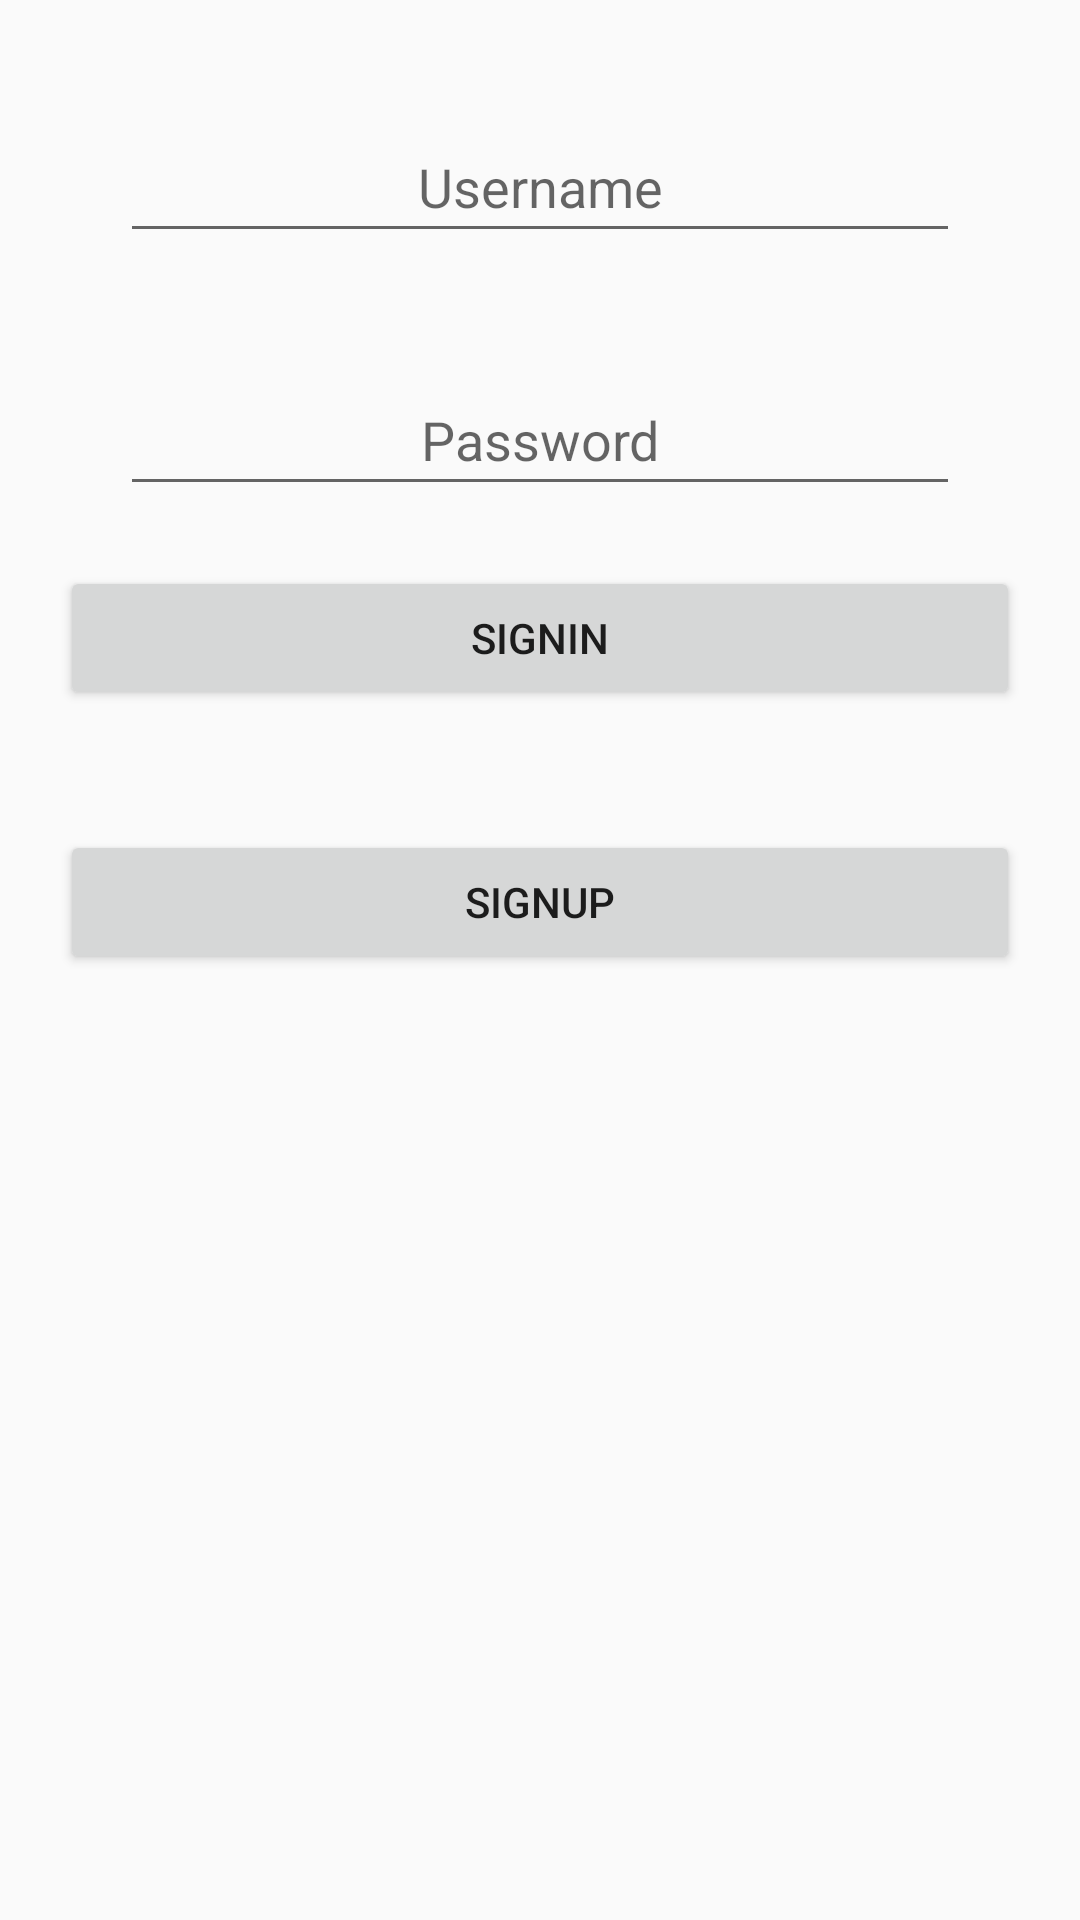

This screen was rendered from an Android layout file. Write that file and the resources it references.
<!-- AndroidManifest.xml: application theme AppTheme -->
<!-- res/layout/activity_main.xml -->
<?xml version="1.0" encoding="utf-8"?>
<LinearLayout xmlns:android="http://schemas.android.com/apk/res/android"
    xmlns:app="http://schemas.android.com/apk/res-auto"
    xmlns:tools="http://schemas.android.com/tools"
    android:layout_width="match_parent"
    android:orientation="vertical"
    android:layout_height="match_parent"
    tools:context=".MainActivity">
<EditText
    android:id="@+id/name"
    android:layout_width="match_parent"
    android:layout_height="wrap_content"
    android:hint="Username"
    android:padding="10dp"
    android:textAlignment="center"
    android:layout_margin="40dp"/>

    <EditText
        android:id="@+id/pwd"
        android:layout_width="match_parent"
        android:layout_height="wrap_content"
        android:hint="Password"
        android:padding="10dp"

        android:textAlignment="center"
        android:layout_marginLeft="40dp"
        android:layout_marginRight="40dp"/>

        <Button
            android:layout_margin="20dp"
            android:id="@+id/signin"
            android:layout_width="match_parent"
            android:layout_height="wrap_content"
            android:text="SignIn"
            />
        <Button
            android:id="@+id/signup"
            android:layout_margin="20dp"
            android:layout_width="match_parent"
            android:layout_height="wrap_content"
            android:text="Signup"
            />


</LinearLayout>
<!-- resources referenced by this layout -->
<resources>
  <style name="AppTheme" parent="Theme.AppCompat.Light.NoActionBar">
          
          <item name="colorPrimary">@color/colorPrimary</item>
          <item name="colorPrimaryDark">@color/colorPrimaryDark</item>
          <item name="colorAccent">@color/colorAccent</item>
      </style>
  <!-- not gathered from this repository: default colours our renderer supplied (Android Studio template values) -->
  <color name="colorPrimary">#FF6200EE</color>
  <color name="colorPrimaryDark">#FF3700B3</color>
  <color name="colorAccent">#FF03DAC5</color>
</resources>
